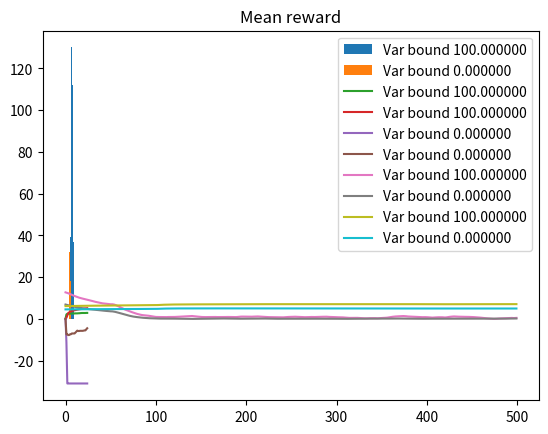

This chart was generated by the following Python code:
import numpy as np
from matplotlib import pyplot as plt

# Based on Policy Gradients with variance Related Risk Criteria

class TwoStateGame:

    def __init__(self, var_bound):
        self.state = np.array([0.0, 1.0])  # two discrete states
        # [0.0, 1.0] means agent is in th 2nd state, [1.0, 0.0] - 1st state
        self.theta = np.array([[0.0],[0.0]])  # parameters

        self.G = 0.0  # estimation of total reward
        self.Var = 0.0  # estimation of variance of reward
        self.var_bound = var_bound  # threshold of variance
        self.alpha_step = 0.1  # step of gradient ascent
        self.beta_step = 0.1  # step of gradient ascent
        self.lam = 0.1  # penalization, related to the approximation of COP solution, equations (9) and (10)
        self.eps = 0.0001  # epsilon for epsilon-constrained softmax policy

    # Mean reward, variance and parameter update function, equations (13)
    def update(self, R, zk, type='Var', update_theta=True):
        self.G += self.alpha_step * (R - self.G)
        self.Var += self.alpha_step * (R * R - self.G * self.G - self.Var)
        if update_theta:
            g_prime = 0.0 if (self.Var - self.var_bound) < 0.0 else (self.Var - self.var_bound)**2
            if type == 'Var':
                self.theta += self.beta_step * (R - self.lam * g_prime * (R * R - 2.0 * self.G)) * zk.T
            if type == 'Sharpe':
                self.theta += self.beta_step / np.sqrt(self.Var) * \
                              (R - (self.G * R * R - 2.0 * self.G * self.G * R) / (2 * self.Var)) * zk.T

    # p_a represents a probability to be in the 2nd state
    def move(self, p_a):
        a = np.random.rand()
        if a < p_a:
            self.state = np.array([0.0, 1.0])
            # reward sampled from normal distribution with 0.7 mean and 0.3 variance
            # higher return, higher risk
            return np.random.normal(0.7, 0.3, 1)[0]
        else:
            self.state = np.array([1.0, 0.0])
            # reward sampled from normal distribution with 0.5 mean and 0.1 variance
            # lower return, lower risk
            return np.random.normal(0.5, 0.1, 1)[0]

    # initialization function, chooses state randomly
    def zero_state(self):
        choice = np.random.choice([0, 1])
        self.state = np.zeros(2)
        self.state[choice] = 1.0

    # function returns probability of being in th 2nd state using softmax policy
    def sample_action(self):
        """epsilon-constrained softmax policy"""
        return self.eps + (1.0 - 2.0*self.eps)/(1.0 + np.exp(-self.state.dot(self.theta)))

    # gradient of log-likelihood used for computing zk
    def log_like(self):
        v = (self.eps*self.state)/((self.eps-1.0)*np.exp(np.multiply(self.state,self.theta.T)) - self.eps) + \
        self.state/(np.exp(np.multiply(self.state,self.theta.T)) + 1.0)
        return v

    # function plays one game, computes total reward and zk along trajectory
    def play_one(self, T):
        total_rew, zk = 0.0, 0.0
        self.zero_state()
        for i in range(T):
            p_a = self.sample_action()
            zk += self.log_like()
            rew = self.move(p_a)
            total_rew += rew
        return total_rew, zk


# function plotting running average of vector vec, n specifies width of window
def plot_run_avg(vec, n, **kwargs):
    p = []
    for i in range(len(vec)):
        p.append(np.mean(vec[max(0, i - int(n/2)) : min(i+int(n/2), len(vec)-1)]))
    plt.plot(p, **kwargs)

if __name__ == '__main__':
    # TODO: make beta_step and alpha_step fulfil condition from paper
    N_games_learn = 500 # number of games to play for learning
    N_games_test = 500  # number of games to play for data gathering
    length_of_game = 10  # number of steps in one game

    variance_bounds = [100.0, 0.0]  # variance bounds

    tr_plot, theta_plot, Var_plot, G_plot = [], [], [], []  # data for plots

    for v in variance_bounds:
        game = TwoStateGame(v)  # instance of a game
        total_rews, theta, Var, G = [], [], [], []
        for i in range(N_games_learn):
            ut = False  # parameter which specifies if theta is updated in that iteration
            if i == N_games_learn/2:  # in the middle of the game make lambda to be almost 1.0
                # this is related to the approximation of COP solution approximation
                # equations (9) and (10) and 7 lines of text under
                game.lam = 0.99
            if i % 20 == 0:
                ut = True  # theta gets updated every 20. iteration
                theta.append(game.theta.copy())  # gathering data for graph
            Var.append(game.Var)  # gathering data for graph
            G.append(game.G)  # gathering data for graph
            total_rew, zk = game.play_one(length_of_game)
            game.update(total_rew, zk, update_theta=ut)  # finally update everything

        for i in range(N_games_test):
            total_rew, _ = game.play_one(length_of_game)  # gathering data for graph without update
            total_rews.append(total_rew)  # gathering data for graph

        tr_plot.append(total_rews)  # gathering data for graph
        theta_plot.append(theta)  # gathering data for graph
        Var_plot.append(Var)  # gathering data for graph
        G_plot.append(G)  # gathering data for graph

    for rew, v in zip(tr_plot,variance_bounds):
        plt.hist(rew, label='Var bound %f'%v)
    plt.legend()
    plt.title('Total rewards')
    plt.show()

    for theta, v in zip(theta_plot,variance_bounds):
        plt.plot(np.arange(N_games_learn/20), np.array(theta)[:,0],
                 np.arange(N_games_learn/20), np.array(theta)[:, 1],
                 label='Var bound %f'%v)
    plt.legend()
    plt.title('Patameters theta')
    plt.show()

    for rew, v in zip(Var_plot,variance_bounds):
        plot_run_avg(rew, 100, label='Var bound %f'%v)
    plt.legend()
    plt.title('Variance')
    plt.show()

    for rew, v in zip(G_plot,variance_bounds):
        plot_run_avg(rew, 200, label='Var bound %f'%v)
    plt.legend()
    plt.title('Mean reward')
    plt.show()